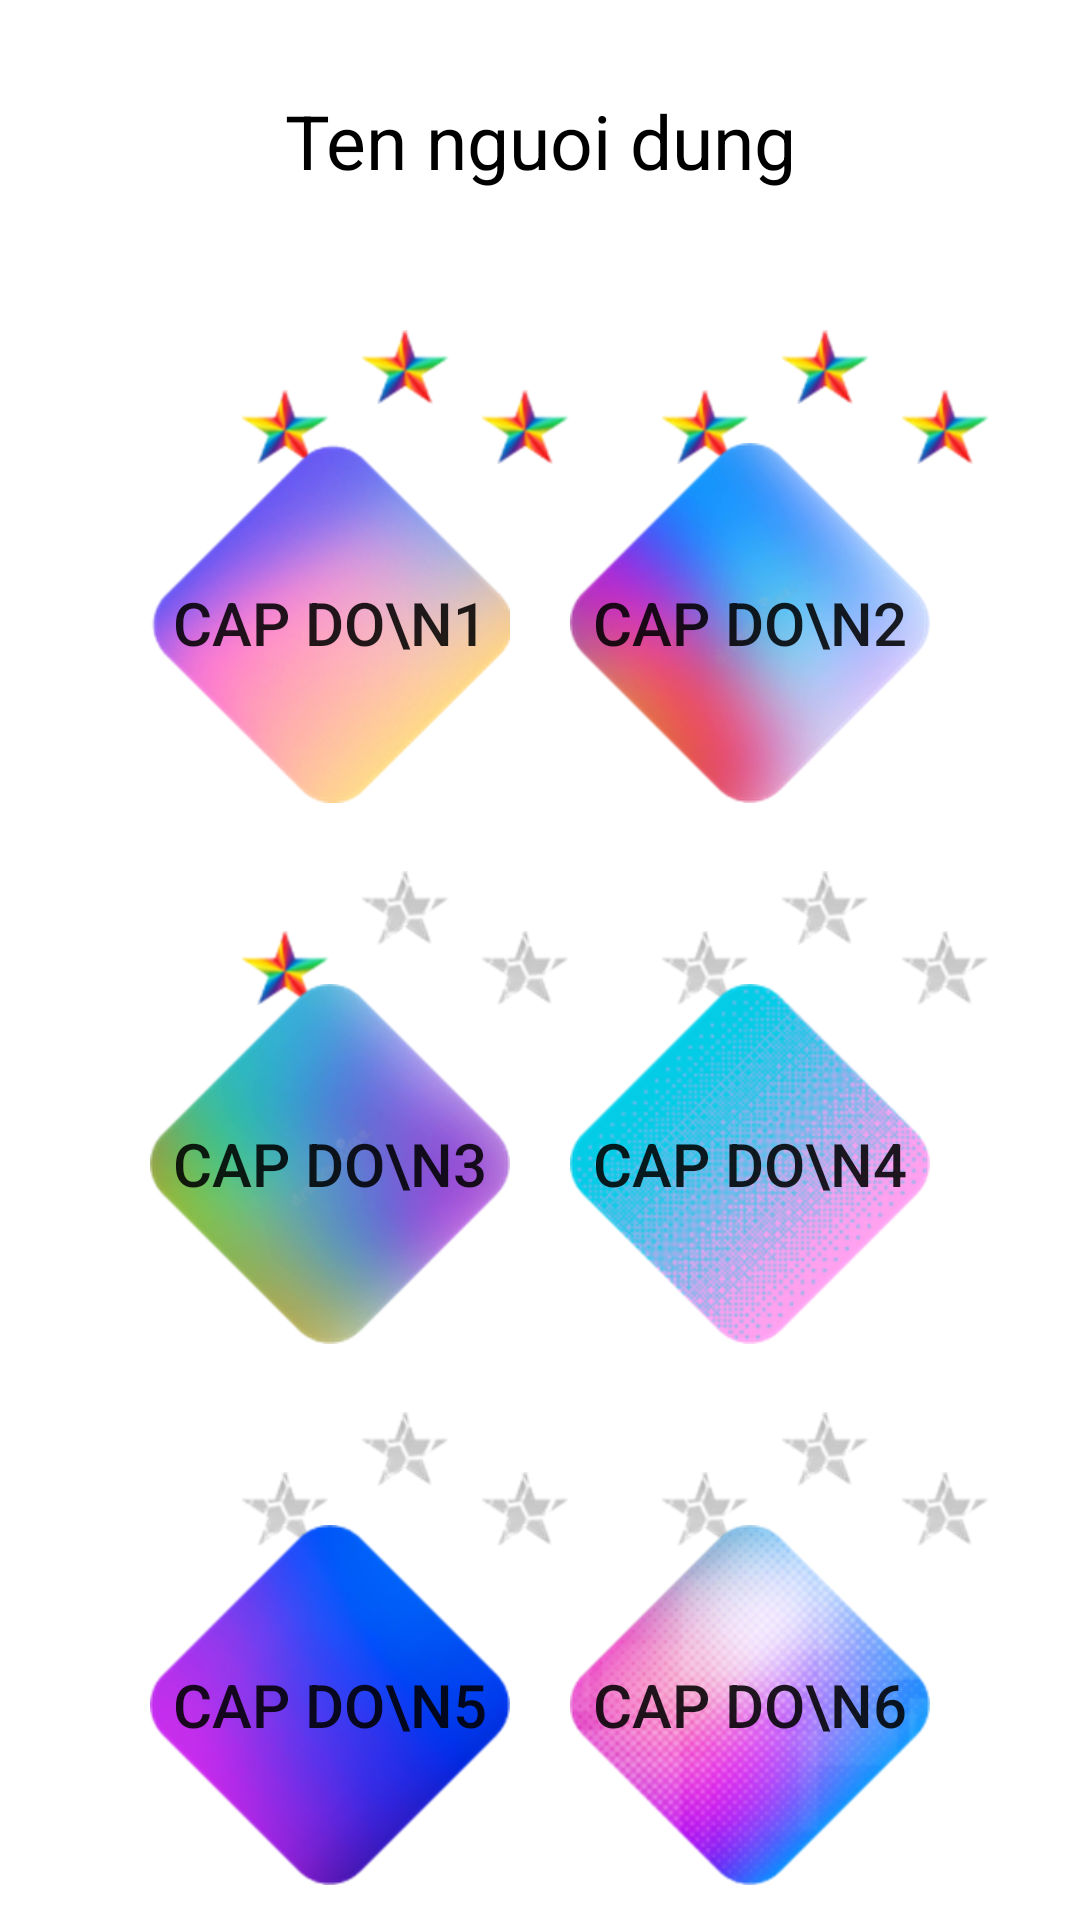

Here is an Android app screen rendered from its layout file. Give the layout XML and the strings, colors and styles it references.
<!-- AndroidManifest.xml: application theme Theme.QuizApp_Nhom01 -->
<!-- res/layout/activity_selected_level.xml -->
<?xml version="1.0" encoding="utf-8"?>
<LinearLayout
    xmlns:android="http://schemas.android.com/apk/res/android"
    xmlns:app="http://schemas.android.com/apk/res-auto"
    xmlns:tools="http://schemas.android.com/tools"
    android:layout_width="match_parent"
    android:layout_height="match_parent"
    android:background="@drawable/background_app1"
    android:orientation="vertical"
    tools:context=".SelectedLevelActivity">

    <TextView
        android:id="@+id/userNameTv"
        android:layout_width="match_parent"
        android:layout_height="wrap_content"
        android:layout_marginTop="30dp"
        android:layout_marginStart="40dp"
        android:layout_marginEnd="40dp"
        android:text="Ten nguoi dung"
        android:textSize="25dp"
        android:textColor="@color/black"
        android:background="@color/white"
        android:gravity="center"/>

    <TextView
        android:layout_width="match_parent"
        android:layout_height="wrap_content"
        android:layout_marginTop="10dp"
        android:layout_marginStart="40dp"
        android:layout_marginEnd="40dp"
        android:text="Cap do"
        android:textSize="25dp"
        android:textColor="@color/white"
        android:textStyle="bold"
        android:gravity="center"/>

    <LinearLayout
        android:layout_width="match_parent"
        android:layout_height="wrap_content">

        <androidx.appcompat.widget.AppCompatImageView
            android:layout_width="30dp"
            android:layout_height="30dp"
            android:layout_marginLeft="80dp"
            android:layout_marginTop="20dp"
            android:src="@drawable/color_star"/>

        <androidx.appcompat.widget.AppCompatImageView
            android:layout_width="30dp"
            android:layout_height="30dp"
            android:layout_marginLeft="10dp"
            android:layout_marginBottom="10dp"
            android:src="@drawable/color_star"/>

        <androidx.appcompat.widget.AppCompatImageView
            android:layout_width="30dp"
            android:layout_height="30dp"
            android:layout_marginTop="20dp"
            android:layout_marginLeft="10dp"
            android:src="@drawable/color_star"/>

        <androidx.appcompat.widget.AppCompatImageView
            android:layout_width="30dp"
            android:layout_height="30dp"
            android:layout_marginLeft="30dp"
            android:layout_marginTop="20dp"
            android:src="@drawable/color_star"/>

        <androidx.appcompat.widget.AppCompatImageView
            android:layout_width="30dp"
            android:layout_height="30dp"
            android:layout_marginLeft="10dp"
            android:layout_marginBottom="10dp"
            android:src="@drawable/color_star"/>

        <androidx.appcompat.widget.AppCompatImageView
            android:layout_width="30dp"
            android:layout_height="30dp"
            android:layout_marginTop="20dp"
            android:layout_marginLeft="10dp"
            android:src="@drawable/color_star"/>

    </LinearLayout>

    <LinearLayout
        android:layout_width="match_parent"
        android:layout_height="wrap_content"
        android:layout_marginTop="-10dp"
        android:gravity="center">

        <androidx.appcompat.widget.AppCompatButton
            android:id="@+id/level1Btn"
            android:layout_width="120dp"
            android:layout_height="120dp"
            android:layout_marginEnd="20dp"
            android:textSize="20dp"
            android:text="Cap do\n1"
            android:background="@drawable/level1_img"/>

        <androidx.appcompat.widget.AppCompatButton
            android:id="@+id/level2Btn"
            android:layout_width="120dp"
            android:layout_height="120dp"
            android:textSize="20dp"
            android:text="Cap do\n2"
            android:background="@drawable/level2_img"/>

    </LinearLayout>

    <LinearLayout
        android:layout_width="match_parent"
        android:layout_height="wrap_content"
        android:layout_marginTop="20dp">

        <androidx.appcompat.widget.AppCompatImageView
            android:layout_width="30dp"
            android:layout_height="30dp"
            android:layout_marginLeft="80dp"
            android:layout_marginTop="20dp"
            android:src="@drawable/color_star"/>

        <androidx.appcompat.widget.AppCompatImageView
            android:layout_width="30dp"
            android:layout_height="30dp"
            android:layout_marginLeft="10dp"
            android:layout_marginBottom="10dp"
            android:src="@drawable/no_color_star"/>

        <androidx.appcompat.widget.AppCompatImageView
            android:layout_width="30dp"
            android:layout_height="30dp"
            android:layout_marginTop="20dp"
            android:layout_marginLeft="10dp"
            android:src="@drawable/no_color_star"/>

        <androidx.appcompat.widget.AppCompatImageView
            android:layout_width="30dp"
            android:layout_height="30dp"
            android:layout_marginLeft="30dp"
            android:layout_marginTop="20dp"
            android:src="@drawable/no_color_star"/>

        <androidx.appcompat.widget.AppCompatImageView
            android:layout_width="30dp"
            android:layout_height="30dp"
            android:layout_marginLeft="10dp"
            android:layout_marginBottom="10dp"
            android:src="@drawable/no_color_star"/>

        <androidx.appcompat.widget.AppCompatImageView
            android:layout_width="30dp"
            android:layout_height="30dp"
            android:layout_marginTop="20dp"
            android:layout_marginLeft="10dp"
            android:src="@drawable/no_color_star"/>

    </LinearLayout>

    <LinearLayout
        android:layout_width="match_parent"
        android:layout_height="wrap_content"
        android:layout_marginTop="-10dp"
        android:gravity="center">

        <androidx.appcompat.widget.AppCompatButton
            android:id="@+id/level3Btn"
            android:layout_width="120dp"
            android:layout_height="120dp"
            android:textSize="20dp"
            android:background="@drawable/level3_img"
            android:layout_marginEnd="20dp"
            android:text="Cap do\n3"/>

        <androidx.appcompat.widget.AppCompatButton
            android:id="@+id/level4Btn"
            android:layout_width="120dp"
            android:layout_height="120dp"
            android:textSize="20dp"
            android:background="@drawable/level4_img"
            android:text="Cap do\n4"/>

    </LinearLayout>

    <LinearLayout
        android:layout_width="match_parent"
        android:layout_height="wrap_content"
        android:layout_marginTop="20dp">

        <androidx.appcompat.widget.AppCompatImageView
            android:layout_width="30dp"
            android:layout_height="30dp"
            android:layout_marginLeft="80dp"
            android:layout_marginTop="20dp"
            android:src="@drawable/no_color_star"/>

        <androidx.appcompat.widget.AppCompatImageView
            android:layout_width="30dp"
            android:layout_height="30dp"
            android:layout_marginLeft="10dp"
            android:layout_marginBottom="10dp"
            android:src="@drawable/no_color_star"/>

        <androidx.appcompat.widget.AppCompatImageView
            android:layout_width="30dp"
            android:layout_height="30dp"
            android:layout_marginTop="20dp"
            android:layout_marginLeft="10dp"
            android:src="@drawable/no_color_star"/>

        <androidx.appcompat.widget.AppCompatImageView
            android:layout_width="30dp"
            android:layout_height="30dp"
            android:layout_marginLeft="30dp"
            android:layout_marginTop="20dp"
            android:src="@drawable/no_color_star"/>

        <androidx.appcompat.widget.AppCompatImageView
            android:layout_width="30dp"
            android:layout_height="30dp"
            android:layout_marginLeft="10dp"
            android:layout_marginBottom="10dp"
            android:src="@drawable/no_color_star"/>

        <androidx.appcompat.widget.AppCompatImageView
            android:layout_width="30dp"
            android:layout_height="30dp"
            android:layout_marginTop="20dp"
            android:layout_marginLeft="10dp"
            android:src="@drawable/no_color_star"/>

    </LinearLayout>

    <LinearLayout
        android:layout_width="match_parent"
        android:layout_height="wrap_content"
        android:layout_marginTop="-10dp"
        android:gravity="center">

        <androidx.appcompat.widget.AppCompatButton
            android:id="@+id/level5Btn"
            android:layout_width="120dp"
            android:layout_height="120dp"
            android:textSize="20dp"
            android:background="@drawable/level5_img"
            android:layout_marginEnd="20dp"
            android:text="Cap do\n5" />

        <androidx.appcompat.widget.AppCompatButton
            android:id="@+id/level6Btn"
            android:layout_width="120dp"
            android:layout_height="120dp"
            android:textSize="20dp"
            android:background="@drawable/level6_img"
            android:text="Cap do\n6"/>

    </LinearLayout>

</LinearLayout>
<!-- resources referenced by this layout -->
<resources>
  <color name="black">#FF000000</color>
  <color name="white">#FFFFFFFF</color>
  <!-- drawable color_star: png bitmap (drawable-v24, 5029 bytes) -->
  <!-- drawable level1_img: png bitmap (drawable-v24, 83526 bytes) -->
  <!-- drawable level2_img: png bitmap (drawable-v24, 97797 bytes) -->
  <!-- drawable level3_img: png bitmap (drawable-v24, 90161 bytes) -->
  <!-- drawable level4_img: png bitmap (drawable-v24, 98156 bytes) -->
  <!-- drawable level5_img: png bitmap (drawable-v24, 63789 bytes) -->
  <!-- drawable level6_img: png bitmap (drawable-v24, 119792 bytes) -->
  <!-- drawable no_color_star: png bitmap (drawable-v24, 2986 bytes) -->
  <style name="Theme.QuizApp_Nhom01" parent="Theme.MaterialComponents.DayNight.DarkActionBar">
          
          <item name="colorPrimary">#4CAF50</item>
          <item name="colorPrimaryVariant">@color/purple_700</item>
          <item name="colorOnPrimary">@color/white</item>
          
          <item name="colorSecondary">@color/teal_200</item>
          <item name="colorSecondaryVariant">@color/teal_700</item>
          <item name="colorOnSecondary">@color/black</item>
          
          <item name="android:statusBarColor">?attr/colorPrimaryVariant</item>
          
      </style>
  <color name="purple_700">#FF3700B3</color>
  <color name="teal_200">#FF03DAC5</color>
  <color name="teal_700">#FF018786</color>
</resources>
